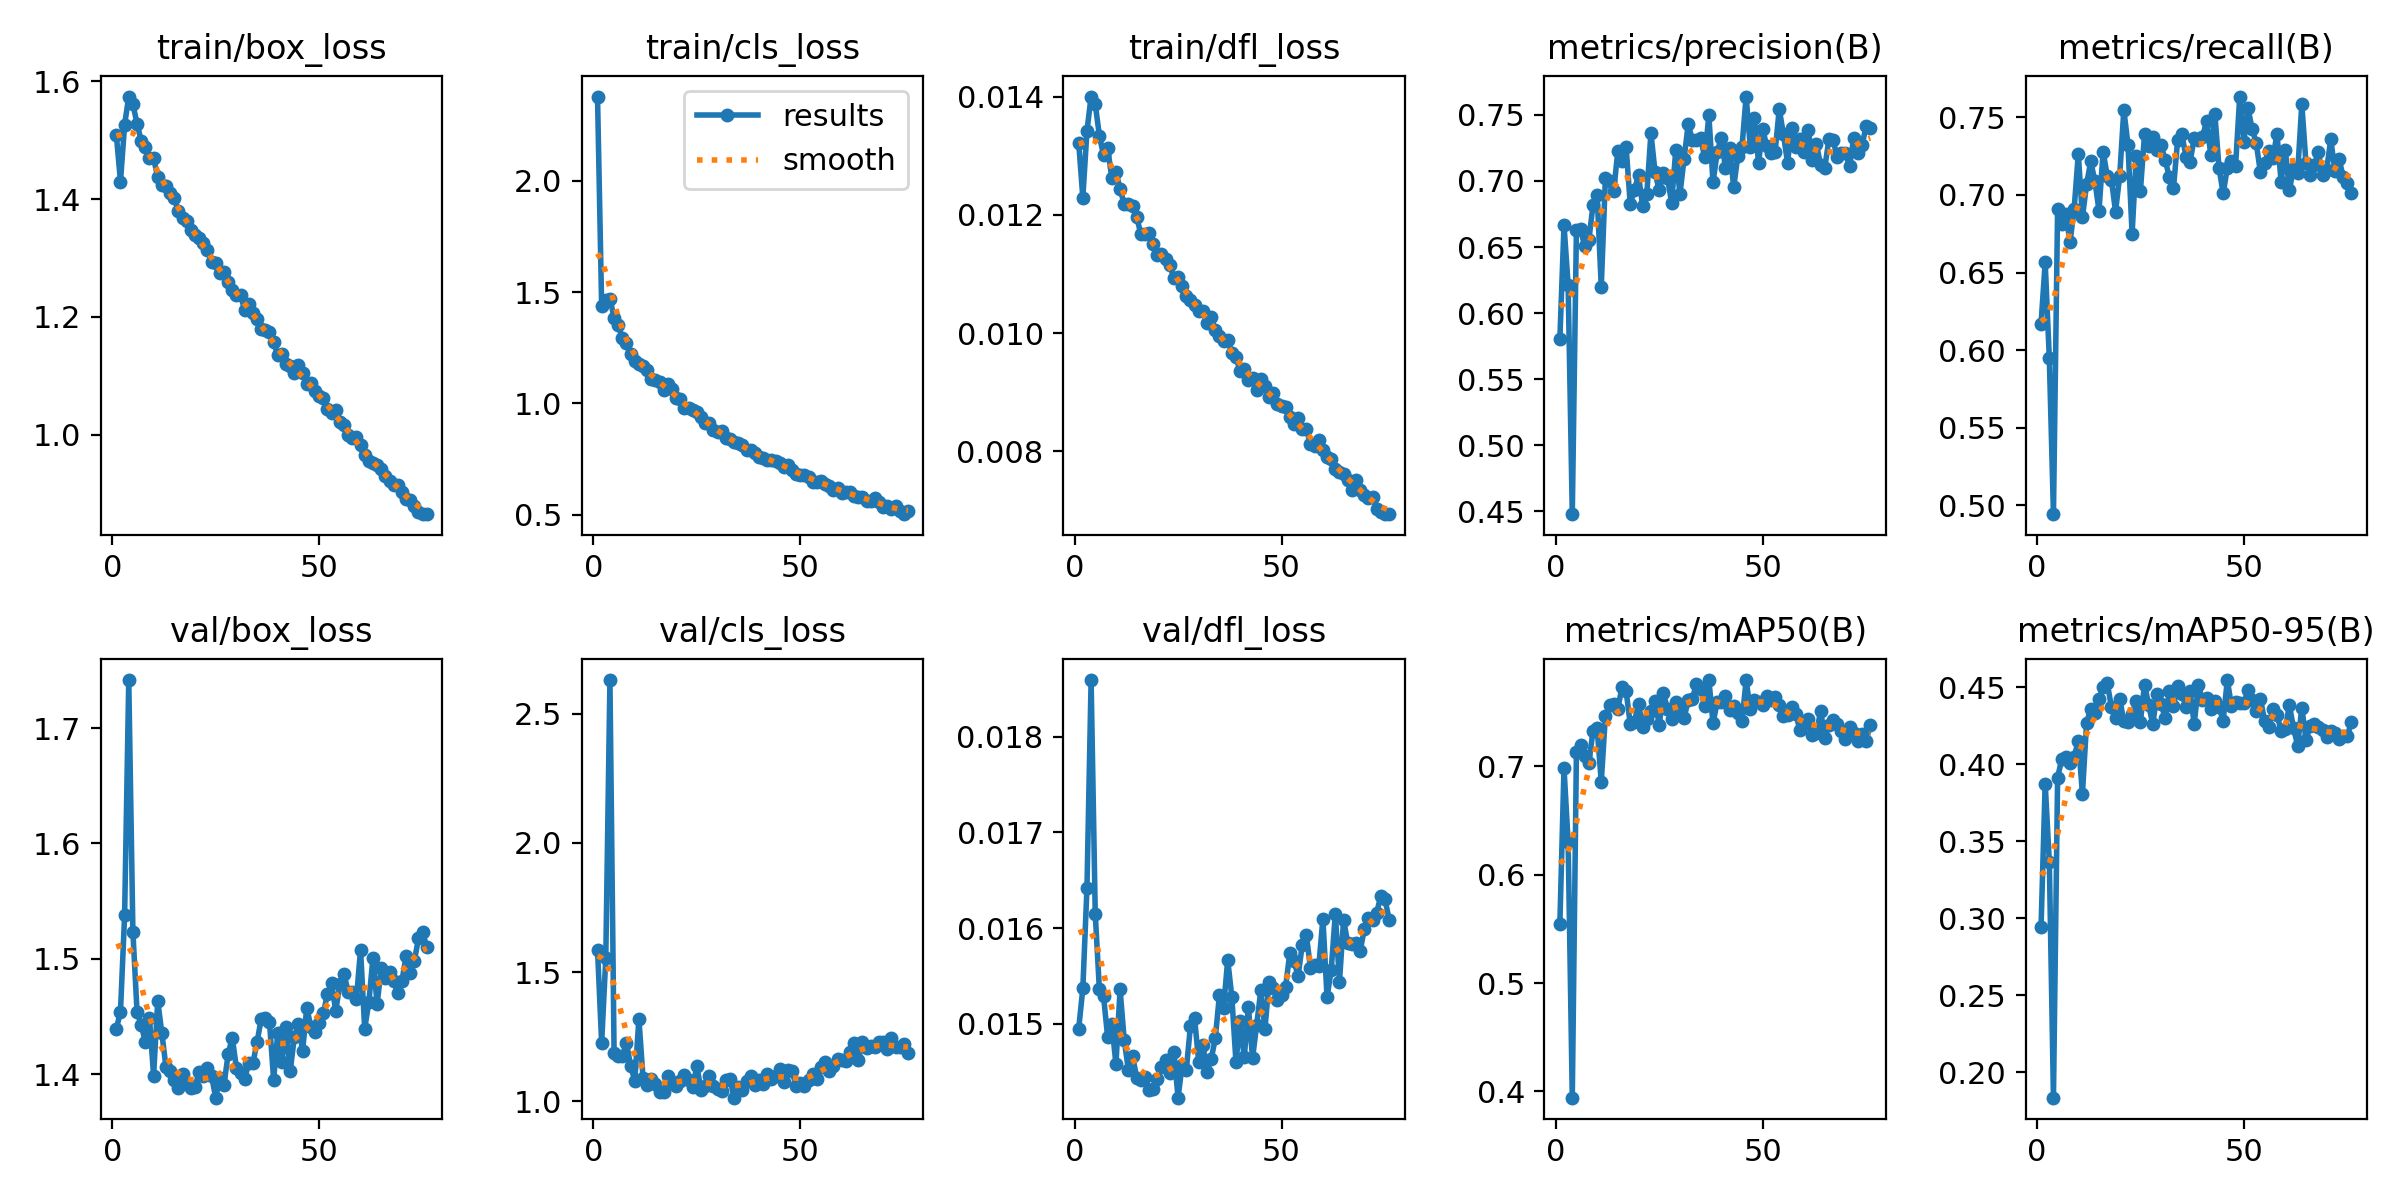

The data file committed next to this chart (first rows):
epoch, time, train/box_loss, train/cls_loss, train/dfl_loss, metrics/precision(B), metrics/recall(B), metrics/mAP50(B), metrics/mAP50-95(B), val/box_loss, val/cls_loss, val/dfl_loss, lr/pg0, lr/pg1, lr/pg2, lr/pg3, lr/pg4, lr/pg5, lr/pg6, lr/pg7
1, 176.3, 1.509, 2.377, 0.01322, 0.5805, 0.617, 0.5547, 0.294, 1.439, 1.587, 0.01495, 0.009978, 0.003326, 0.009978, 0.003326, 0.009978, 0.003326, 0.009978, 0.003326
2, 307.4, 1.43, 1.437, 0.01229, 0.6667, 0.6565, 0.6985, 0.3874, 1.454, 1.226, 0.01537, 0.01985, 0.006615, 0.01985, 0.006615, 0.01985, 0.006615, 0.01985, 0.006615
3, 430.7, 1.526, 1.462, 0.01342, 0.6211, 0.5948, 0.6299, 0.3365, 1.538, 1.555, 0.01642, 0.02958, 0.009861, 0.02958, 0.009861, 0.02958, 0.009861, 0.02958, 0.009861
4, 551.9, 1.574, 1.471, 0.014, 0.4479, 0.4944, 0.3943, 0.1835, 1.742, 2.63, 0.01859, 0.02941, 0.009802, 0.02941, 0.009802, 0.02941, 0.009802, 0.02941, 0.009802
5, 672.3, 1.561, 1.386, 0.01387, 0.6632, 0.6906, 0.713, 0.3911, 1.523, 1.188, 0.01615, 0.02921, 0.009736, 0.02921, 0.009736, 0.02921, 0.009736, 0.02921, 0.009736
6, 793, 1.528, 1.353, 0.01334, 0.6634, 0.6812, 0.7194, 0.4033, 1.454, 1.176, 0.01536, 0.02901, 0.00967, 0.02901, 0.00967, 0.02901, 0.00967, 0.02901, 0.00967
7, 913.8, 1.499, 1.293, 0.01301, 0.6506, 0.6874, 0.7098, 0.4044, 1.443, 1.177, 0.01529, 0.02881, 0.009604, 0.02881, 0.009604, 0.02881, 0.009604, 0.02881, 0.009604
8, 1035, 1.488, 1.273, 0.01313, 0.655, 0.6695, 0.7029, 0.4007, 1.428, 1.225, 0.01486, 0.02861, 0.009538, 0.02861, 0.009538, 0.02861, 0.009538, 0.02861, 0.009538
9, 1155, 1.469, 1.221, 0.01262, 0.6816, 0.6911, 0.7325, 0.4046, 1.448, 1.138, 0.015, 0.02842, 0.009472, 0.02842, 0.009472, 0.02842, 0.009472, 0.02842, 0.009472
10, 1275, 1.469, 1.189, 0.01273, 0.6893, 0.7263, 0.7357, 0.4152, 1.399, 1.081, 0.01458, 0.02822, 0.009406, 0.02822, 0.009406, 0.02822, 0.009406, 0.02822, 0.009406
11, 1397, 1.437, 1.179, 0.01244, 0.6199, 0.6857, 0.6855, 0.3809, 1.463, 1.319, 0.01536, 0.02802, 0.00934, 0.02802, 0.00934, 0.02802, 0.00934, 0.02802, 0.00934
12, 1512, 1.423, 1.167, 0.01218, 0.702, 0.7067, 0.7468, 0.4265, 1.435, 1.09, 0.01483, 0.02782, 0.009274, 0.02782, 0.009274, 0.02782, 0.009274, 0.02782, 0.009274
13, 1624, 1.422, 1.149, 0.01218, 0.6999, 0.7216, 0.7567, 0.4361, 1.406, 1.064, 0.01452, 0.02762, 0.009208, 0.02762, 0.009208, 0.02762, 0.009208, 0.02762, 0.009208
14, 1736, 1.41, 1.108, 0.01215, 0.692, 0.709, 0.7576, 0.4334, 1.402, 1.089, 0.01467, 0.02743, 0.009142, 0.02743, 0.009142, 0.02743, 0.009142, 0.02743, 0.009142
15, 1848, 1.402, 1.103, 0.01197, 0.7225, 0.6899, 0.7529, 0.442, 1.394, 1.067, 0.01444, 0.02723, 0.009076, 0.02723, 0.009076, 0.02723, 0.009076, 0.02723, 0.009076
16, 1959, 1.38, 1.097, 0.01168, 0.7153, 0.7279, 0.7733, 0.4502, 1.387, 1.035, 0.01441, 0.02703, 0.00901, 0.02703, 0.00901, 0.02703, 0.00901, 0.02703, 0.00901
17, 2071, 1.367, 1.059, 0.01167, 0.7257, 0.7122, 0.7697, 0.4525, 1.4, 1.035, 0.01445, 0.02683, 0.008944, 0.02683, 0.008944, 0.02683, 0.008944, 0.02683, 0.008944
18, 2182, 1.362, 1.086, 0.01169, 0.6826, 0.7099, 0.7392, 0.4371, 1.392, 1.1, 0.01431, 0.02663, 0.008878, 0.02663, 0.008878, 0.02663, 0.008878, 0.02663, 0.008878
19, 2293, 1.347, 1.066, 0.01151, 0.6933, 0.6893, 0.7408, 0.4299, 1.388, 1.076, 0.01432, 0.02644, 0.008812, 0.02644, 0.008812, 0.02644, 0.008812, 0.02644, 0.008812
20, 2407, 1.339, 1.026, 0.01132, 0.7041, 0.7122, 0.7578, 0.4423, 1.388, 1.061, 0.01442, 0.02624, 0.008746, 0.02624, 0.008746, 0.02624, 0.008746, 0.02624, 0.008746
21, 2527, 1.334, 1.02, 0.01134, 0.681, 0.7548, 0.7361, 0.4279, 1.402, 1.078, 0.01455, 0.02604, 0.00868, 0.02604, 0.00868, 0.02604, 0.00868, 0.02604, 0.00868
22, 2648, 1.325, 0.9819, 0.01125, 0.69, 0.7324, 0.7435, 0.4274, 1.398, 1.104, 0.01462, 0.02584, 0.008614, 0.02584, 0.008614, 0.02584, 0.008614, 0.02584, 0.008614
23, 2769, 1.313, 0.9815, 0.01115, 0.7362, 0.6749, 0.7508, 0.4326, 1.405, 1.085, 0.01449, 0.02564, 0.008548, 0.02564, 0.008548, 0.02564, 0.008548, 0.02564, 0.008548
24, 2890, 1.293, 0.9708, 0.01093, 0.7065, 0.7252, 0.7606, 0.4406, 1.398, 1.057, 0.01471, 0.02545, 0.008482, 0.02545, 0.008482, 0.02545, 0.008482, 0.02545, 0.008482
25, 3011, 1.292, 0.963, 0.01095, 0.6928, 0.7023, 0.7383, 0.4274, 1.379, 1.136, 0.01423, 0.02525, 0.008416, 0.02525, 0.008416, 0.02525, 0.008416, 0.02525, 0.008416
26, 3131, 1.275, 0.9377, 0.01079, 0.7062, 0.7391, 0.7673, 0.4516, 1.397, 1.045, 0.01457, 0.02505, 0.00835, 0.02505, 0.00835, 0.02505, 0.00835, 0.02505, 0.00835
27, 3252, 1.276, 0.9103, 0.01063, 0.7021, 0.7314, 0.7533, 0.4384, 1.391, 1.059, 0.01452, 0.02485, 0.008284, 0.02485, 0.008284, 0.02485, 0.008284, 0.02485, 0.008284
28, 3372, 1.259, 0.914, 0.01056, 0.6835, 0.7371, 0.7434, 0.4257, 1.417, 1.099, 0.01498, 0.02465, 0.008218, 0.02465, 0.008218, 0.02465, 0.008218, 0.02465, 0.008218
29, 3493, 1.247, 0.8805, 0.01047, 0.7234, 0.7291, 0.7596, 0.4456, 1.432, 1.058, 0.01506, 0.02446, 0.008152, 0.02446, 0.008152, 0.02446, 0.008152, 0.02446, 0.008152
30, 3614, 1.237, 0.8707, 0.01038, 0.6897, 0.7319, 0.7517, 0.4393, 1.406, 1.05, 0.0146, 0.02426, 0.008086, 0.02426, 0.008086, 0.02426, 0.008086, 0.02426, 0.008086
31, 3735, 1.237, 0.8749, 0.01038, 0.7165, 0.7225, 0.7446, 0.4296, 1.401, 1.042, 0.01478, 0.02406, 0.00802, 0.02406, 0.00802, 0.02406, 0.00802, 0.02406, 0.00802
32, 3855, 1.212, 0.8454, 0.01017, 0.7427, 0.7113, 0.7608, 0.4475, 1.396, 1.081, 0.0145, 0.02386, 0.007954, 0.02386, 0.007954, 0.02386, 0.007954, 0.02386, 0.007954
33, 3977, 1.222, 0.841, 0.01027, 0.7313, 0.7045, 0.7623, 0.438, 1.41, 1.086, 0.01463, 0.02366, 0.007888, 0.02366, 0.007888, 0.02366, 0.007888, 0.02366, 0.007888
34, 4096, 1.206, 0.8277, 0.01005, 0.7308, 0.7352, 0.7762, 0.4508, 1.409, 1.015, 0.01485, 0.02347, 0.007822, 0.02347, 0.007822, 0.02347, 0.007822, 0.02347, 0.007822
35, 4217, 1.197, 0.8209, 0.00996, 0.7321, 0.7396, 0.7711, 0.4457, 1.428, 1.058, 0.0153, 0.02327, 0.007756, 0.02327, 0.007756, 0.02327, 0.007756, 0.02327, 0.007756
36, 4337, 1.179, 0.8134, 0.00987, 0.7179, 0.7247, 0.7556, 0.4374, 1.448, 1.043, 0.01517, 0.02307, 0.00769, 0.02307, 0.00769, 0.02307, 0.00769, 0.02307, 0.00769
37, 4457, 1.179, 0.7931, 0.00988, 0.7495, 0.7211, 0.7796, 0.4477, 1.448, 1.079, 0.01567, 0.02287, 0.007624, 0.02287, 0.007624, 0.02287, 0.007624, 0.02287, 0.007624
38, 4578, 1.175, 0.7903, 0.00967, 0.6988, 0.7367, 0.7399, 0.4259, 1.445, 1.1, 0.01528, 0.02267, 0.007558, 0.02267, 0.007558, 0.02267, 0.007558, 0.02267, 0.007558
39, 4699, 1.158, 0.7798, 0.00959, 0.7215, 0.7354, 0.7593, 0.4511, 1.395, 1.064, 0.0146, 0.02248, 0.007492, 0.02248, 0.007492, 0.02248, 0.007492, 0.02248, 0.007492
40, 4821, 1.135, 0.7593, 0.00936, 0.7327, 0.7373, 0.7596, 0.4417, 1.435, 1.083, 0.01503, 0.02228, 0.007426, 0.02228, 0.007426, 0.02228, 0.007426, 0.02228, 0.007426
41, 4941, 1.137, 0.7553, 0.0094, 0.7097, 0.7474, 0.7651, 0.4427, 1.41, 1.069, 0.01465, 0.02208, 0.00736, 0.02208, 0.00736, 0.02208, 0.00736, 0.02208, 0.00736
42, 5061, 1.12, 0.7481, 0.00921, 0.7251, 0.726, 0.752, 0.4359, 1.441, 1.107, 0.01518, 0.02188, 0.007294, 0.02188, 0.007294, 0.02188, 0.007294, 0.02188, 0.007294
43, 5182, 1.116, 0.7451, 0.00925, 0.6952, 0.7519, 0.7558, 0.441, 1.402, 1.085, 0.01464, 0.02168, 0.007228, 0.02168, 0.007228, 0.02168, 0.007228, 0.02168, 0.007228
44, 5303, 1.104, 0.7427, 0.00904, 0.7191, 0.7174, 0.7496, 0.4374, 1.432, 1.098, 0.01499, 0.02149, 0.007162, 0.02149, 0.007162, 0.02149, 0.007162, 0.02149, 0.007162
45, 5422, 1.118, 0.7345, 0.00923, 0.7256, 0.7009, 0.742, 0.4282, 1.443, 1.124, 0.01535, 0.02129, 0.007096, 0.02129, 0.007096, 0.02129, 0.007096, 0.02129, 0.007096
46, 5544, 1.105, 0.7134, 0.0091, 0.7638, 0.7173, 0.7793, 0.4545, 1.42, 1.075, 0.01495, 0.02109, 0.00703, 0.02109, 0.00703, 0.02109, 0.00703, 0.02109, 0.00703
47, 5664, 1.087, 0.7219, 0.00892, 0.7259, 0.7219, 0.7525, 0.438, 1.457, 1.12, 0.01544, 0.02089, 0.006964, 0.02089, 0.006964, 0.02089, 0.006964, 0.02089, 0.006964
48, 5785, 1.089, 0.6994, 0.00899, 0.7479, 0.7189, 0.7616, 0.4406, 1.441, 1.117, 0.01538, 0.02069, 0.006898, 0.02069, 0.006898, 0.02069, 0.006898, 0.02069, 0.006898
49, 5897, 1.074, 0.6844, 0.0088, 0.7137, 0.7634, 0.7598, 0.4393, 1.436, 1.06, 0.01525, 0.0205, 0.006832, 0.0205, 0.006832, 0.0205, 0.006832, 0.0205, 0.006832
50, 6018, 1.065, 0.6808, 0.00877, 0.7392, 0.7344, 0.7567, 0.4395, 1.444, 1.071, 0.0153, 0.0203, 0.006766, 0.0203, 0.006766, 0.0203, 0.006766, 0.0203, 0.006766
51, 6138, 1.063, 0.6773, 0.00876, 0.7261, 0.7558, 0.7652, 0.4478, 1.453, 1.062, 0.01539, 0.0201, 0.0067, 0.0201, 0.0067, 0.0201, 0.0067, 0.0201, 0.0067
52, 6259, 1.044, 0.6708, 0.00859, 0.7212, 0.7424, 0.7613, 0.4416, 1.469, 1.082, 0.01574, 0.0199, 0.006634, 0.0199, 0.006634, 0.0199, 0.006634, 0.0199, 0.006634
53, 6379, 1.038, 0.6482, 0.00846, 0.7219, 0.7333, 0.7641, 0.4344, 1.479, 1.106, 0.01566, 0.0197, 0.006568, 0.0197, 0.006568, 0.0197, 0.006568, 0.0197, 0.006568
54, 6491, 1.043, 0.6481, 0.00856, 0.7544, 0.7145, 0.7568, 0.4425, 1.455, 1.087, 0.0155, 0.01951, 0.006502, 0.01951, 0.006502, 0.01951, 0.006502, 0.01951, 0.006502
55, 6612, 1.021, 0.6541, 0.00838, 0.7355, 0.7205, 0.7465, 0.4281, 1.478, 1.135, 0.01582, 0.01931, 0.006436, 0.01931, 0.006436, 0.01931, 0.006436, 0.01931, 0.006436
56, 6732, 1.017, 0.6391, 0.00838, 0.7139, 0.7283, 0.7469, 0.4243, 1.487, 1.151, 0.01593, 0.01911, 0.00637, 0.01911, 0.00637, 0.01911, 0.00637, 0.01911, 0.00637
57, 6850, 1, 0.6315, 0.00812, 0.7401, 0.7236, 0.7545, 0.4355, 1.471, 1.118, 0.01558, 0.01891, 0.006304, 0.01891, 0.006304, 0.01891, 0.006304, 0.01891, 0.006304
58, 6967, 0.9942, 0.6119, 0.00809, 0.7256, 0.7391, 0.7484, 0.432, 1.471, 1.139, 0.01562, 0.01871, 0.006238, 0.01871, 0.006238, 0.01871, 0.006238, 0.01871, 0.006238
59, 7088, 0.9959, 0.6205, 0.0082, 0.7319, 0.7086, 0.7334, 0.4216, 1.465, 1.164, 0.0156, 0.01852, 0.006172, 0.01852, 0.006172, 0.01852, 0.006172, 0.01852, 0.006172
60, 7206, 0.9833, 0.5987, 0.00802, 0.7222, 0.7292, 0.7393, 0.4231, 1.508, 1.161, 0.0161, 0.01832, 0.006106, 0.01832, 0.006106, 0.01832, 0.006106, 0.01832, 0.006106
... 16 more rows
